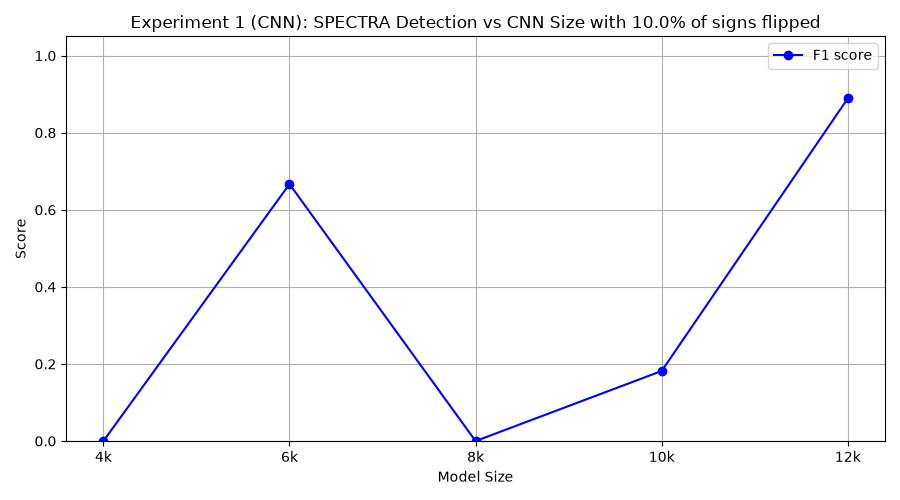

The data file committed next to this chart (first rows):
model_class, tp, fp, tn, fn, precision, recall, f1
FourKCNN, 0, 0, 10, 10, 0.0, 0.0, 0.0
SixKCNN, 5, 0, 10, 5, 1.0, 0.5, 0.6667
EightKCNN, 0, 0, 10, 10, 0.0, 0.0, 0.0
TenKCNN, 1, 0, 10, 9, 1.0, 0.1, 0.1818
TwelveKCNN, 8, 0, 10, 2, 1.0, 0.8, 0.8889
